Run: headless pygame with SDL's dummy video driver; simulated clock (each Clock.tick advances the game by its frame time, no real sleeping); random seed 0; keys injected as events and as key.get_pressed() state; mouse plan: one left click at the window centre at the start of phase 2, then a move to the lower-right quarter at the start of phase 3.
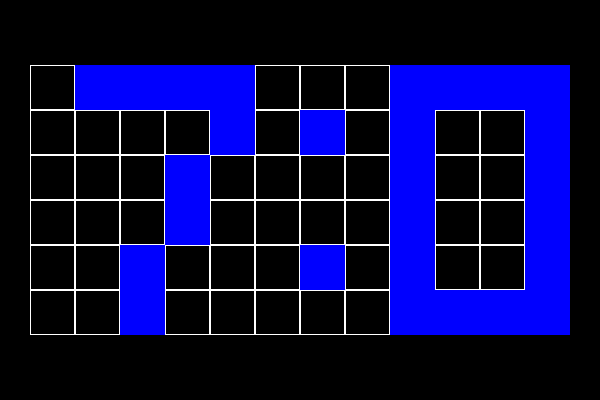
Frame 1 of 4 · flips 1–60 · no input
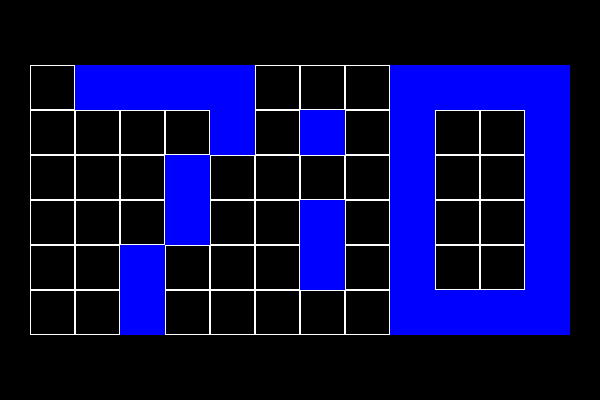
Frame 2 of 4 · flips 61–180 · clicked the window centre · tapped SPACE, RETURN · held RIGHT (→), D
Frame 3 of 4 · flips 181–300 · moved the mouse to the lower-right quarter · held DOWN (↓), S · screen unchanged from frame 2, image omitted
Frame 4 of 4 · flips 301–420 · held LEFT (←), A, UP (↑), W · screen unchanged from frame 3, image omitted

The pygame program that drew these frames:

import pygame

colors = ["white", "blue", "red"]

sc_size = 600, 400
num_cells = 12, 6
cell_size = 45, 45
field_start = ((sc_size[0] - (cell_size[0] * num_cells[0])) / 2,
               (sc_size[1] - (cell_size[1] * num_cells[1])) / 2)

# field = [
#     [0 for col in range(num_cells[0])]
#     for row in range(num_cells[1])]
field = [[0, 1, 1, 1, 1, 0, 0, 0, 1, 1, 1, 1],
         [0, 0, 0, 0, 1, 0, 1, 0, 1, 0, 0, 1],
         [0, 0, 0, 1, 0, 0, 0, 0, 1, 0, 0, 1],
         [0, 0, 0, 1, 0, 0, 0, 0, 1, 0, 0, 1],
         [0, 0, 1, 0, 0, 0, 1, 0, 1, 0, 0, 1],
         [0, 0, 1, 0, 0, 0, 0, 0, 1, 1, 1, 1]]
print(*field, sep="\n")

pygame.init()
sc = pygame.display.set_mode(sc_size)

last_pos_click = 0
running = True
drawing = False
while running:
    for ev in pygame.event.get():
        if ev.type == pygame.QUIT:
            running = False
        elif ev.type == pygame.MOUSEBUTTONDOWN:
            drawing = True
            last_pos_click = [int((p - field_start[i]) // cell_size[i])
                              for i, p in enumerate(ev.pos)]
            if (0 <= last_pos_click[0] <= num_cells[0]-1 and
                    0 <= last_pos_click[1] <= num_cells[1]-1):
                field[last_pos_click[1]][last_pos_click[0]] += 1
                field[last_pos_click[1]][last_pos_click[0]] %= 3
                print(last_pos_click)
        elif ev.type == pygame.MOUSEMOTION:
            if drawing:
                pos_click = [int((p - field_start[i]) // cell_size[i])
                             for i, p in enumerate(ev.pos)]
                if (0 <= pos_click[0] <= num_cells[0]-1 and
                        0 <= pos_click[1] <= num_cells[1]-1 and last_pos_click != pos_click):
                    field[pos_click[1]][pos_click[0]] += 1
                    field[pos_click[1]][pos_click[0]] %= 3
                    print(pos_click)
                last_pos_click = pos_click

        elif ev.type == pygame.MOUSEBUTTONUP:
            drawing = False

    sc.fill("black")
    for y, row in enumerate(field):
        for x, v in enumerate(row):
            start = field_start[0] + x * \
                cell_size[0], field_start[1] + y*cell_size[1]
            border = 0 if v else 1
            pygame.draw.rect(sc, colors[v],
                             (start[0], start[1], *cell_size),
                             border)

            # if v:
            #     radius = min(sz/2 - sz*0.1 for sz in cell_size)
            #     pygame.draw.circle(sc, "white",
            #                        (start[0]+cell_size[0]/2,
            #                         start[1]+cell_size[1]/2),
            #                        radius, 4)
    pygame.display.update()

pygame.quit()
